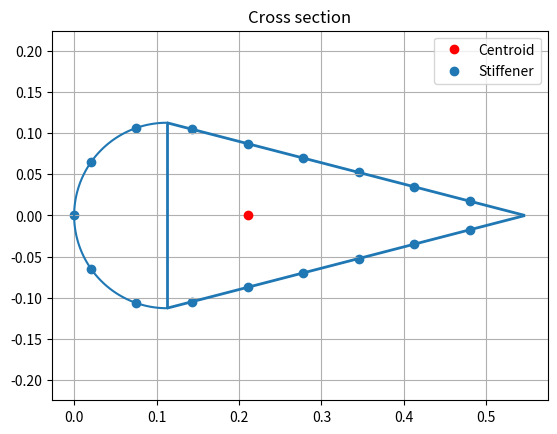

Here is the Python script that generated this plot:
# -*- coding: utf-8 -*-
"""
SVV 2020- Structural Analysis Assignment

Simulation for stress and deflection in A320 Airleron
19/02 morning session
@author: vladg
@version: 20-02-#1
"""
import numpy as np
import scipy as sp
import scipy.integrate
import matplotlib.pyplot as plt
from matplotlib import collections  as mc
plt.close('all')
np.set_printoptions(precision=3)

#++++++++++++++++++++++++++ Constants +++++++++++++++++++++++++++++++++++++++++++++++++++
g = 9.81 #m/s2


#+++++++++++++++++++++++++++ Main Simulation Functions ++++++++++++++++++++++++++++++++
def calcShFlow(ha,ca,tsk,tsp, tst, hst, wst,nst,Sz,Sy):
    #open section shear flow

    Sz = 1
    Sy = 0
    #testcase
    #ha = 6
    #ca = 7
    #tsk = 1
    #tsp = 1
    #tst = 1
    #hst = 1
    #wst = 1
    #nst = 5
    #Sz = 1
    #Sy = 0
    #Izz = 1
    #Iyy = 1

    zCentroid = calcCentroid(ha,ca,tsk,tsp,tst,hst,wst,nst)
    stArea = calcStArea(tst,hst,wst)
    stringerPos = calcStPose(ha, ca, nst)

    zCentroid = -0.21578
    Izz, Iyy = 1.28074*10**(-5),6.84137*10**(-5)
    #calcInertia(ca, ha, tsk, tsp, tst, stArea, zCentroid, stringerPos)
    print("zCentroid:\n",zCentroid)

    #stringerPos = np.array([[0,(ha/2)*np.sin(np.pi/4),-(ha/2)*np.sin(np.pi/4),1.5,-1.5],[0,-ha/2+(ha/2)*np.cos(np.pi/4),-ha/2+(ha/2)*np.cos(np.pi/4),-5,-5]])
    stringerPosCentroid = stringerPos
    stringerPosCentroid[1, :] = stringerPosCentroid[1, :] - zCentroid
    print("stringerPosCentroid:\n", stringerPosCentroid)

    plateYLength = ha/2
    plateZLength = ca-ha/2
    plateLength = np.sqrt(np.power(plateYLength, 2) + np.power(plateZLength, 2))
    ### right cell
    ############ (1) top flat plate : starting from (y = 0, z = -ca)
    n1 = 1000
    #get stringers on top flate plate
    stringerPosFilt1 = stringerPosCentroid[:, (stringerPosCentroid[0, :] >= 0) & (stringerPosCentroid[1, :] <= -(ha / 2)-zCentroid)]
    sVec1 = np.linspace(0,plateLength,n1+1)
    yVec1 = (plateYLength/plateLength) * sVec1
    zVecCentroid1 = -zCentroid -ca + (plateZLength/plateLength) * sVec1
    ds1 = plateLength/n1
    intYVec1,intZVec1 = calcIntegralArray(zVecCentroid1,yVec1,sVec1,n1,tsk)
    intYVec1 = addStringerContribution(intYVec1,yVec1,zVecCentroid1,ds1,n1,stringerPosFilt1,stArea,"Y")
    intZVec1 = addStringerContribution(intZVec1,yVec1,zVecCentroid1,ds1,n1,stringerPosFilt1,stArea,"Z")
    qs1 = -(Sz/Iyy)*intZVec1 - (Sy/Izz)*intYVec1

    ############ (2) spar plate : continuing from (1)
    n2 = 1000
    #no stringers on spar duh
    sVec2 = np.linspace(0,ha,n2+1)
    yVec2 = ha/2-sVec2
    zVecCentroid2 = np.ones(len(sVec2))*(-zCentroid -ha/2)
    ds2 = ha/n2
    intYVec2,intZVec2 = calcIntegralArray(zVecCentroid2,yVec2,sVec2,n2,tsp)
    qs2 = -(Sz/Iyy)*intZVec2 - (Sy/Izz)*intYVec2
    #add last value from qs1
    qs2 += qs1[-1]
    
    ############ (3) lower flat plate : continuing from (2)
    n3 = 1000
    stringerPosFilt3 = stringerPosCentroid[:, (stringerPosCentroid[0, :] <= 0) & (stringerPosCentroid[1, :] <= (-ha / 2)-zCentroid)]
    sVec3 = np.linspace(0, plateLength, n3 + 1)
    yVec3 = (-ha/2) + (plateYLength / plateLength) * sVec3
    zVecCentroid3 = (-zCentroid-(ha/2)) - (plateZLength / plateLength) * sVec3
    ds3 = plateLength / n3
    intYVec3, intZVec3 = calcIntegralArray(zVecCentroid3, yVec3, sVec3, n3,tsk)
    intYVec3 = addStringerContribution(intYVec3, yVec3, zVecCentroid3, ds3, n3, stringerPosFilt3, stArea, "Y")
    intZVec3 = addStringerContribution(intZVec3, yVec3, zVecCentroid3, ds3, n3, stringerPosFilt3, stArea, "Z")
    qs3 = -(Sz / Iyy) * intZVec3 - (Sy / Izz) * intYVec3
    #add last value from qs2



    ###left cell
    ######## (4) semicircular arc starts here
    n4 = 1000
    stringerPosFilt4 = stringerPosCentroid[:, (stringerPosCentroid[1, :] >= (-ha / 2)-zCentroid)]
    thetaVec4 = np.linspace(0, np.pi, n4 + 1)
    sVec4 = thetaVec4*(ha/2)
    yVec4 =(ha / 2) * np.cos(thetaVec4)
    zVecCentroid4 =(-zCentroid - (ha/2) + (ha/2)*np.sin(thetaVec4))
    yVecR4 = yVec4 *  (ha / 2)
    zVecCentroidR4 = zVecCentroid4 * (ha/2)
    ds4 = (np.pi*(ha/2)) / n4
    intYVec4, intZVec4 = calcIntegralArray(zVecCentroidR4, yVecR4, thetaVec4, n4, tsk)
    intYVec4 = addStringerContribution(intYVec4, yVec4, zVecCentroid4, ds4, n4, stringerPosFilt4, stArea, "Y")
    intZVec4 = addStringerContribution(intZVec4, yVec4, zVecCentroid4, ds4, n4, stringerPosFilt4, stArea, "Z")
    qs4 = -(Sz / Iyy) * intZVec4 - (Sy / Izz) * intYVec4

    qs3 += qs2[-1]
    qs3 += qs4[-1]
    print("qs1", qs1)
    print("qs2", qs2)
    print("qs3", qs3)
    print("qs4", qs4)
    #calculate const. sh flow
    #integrate open section sh. flow for left cell
    rhs1 = -(-sp.integrate.simps(qs2,sVec2)/tsp+sp.integrate.simps(qs4,sVec4)/tsk)
    rhs2 = -(sp.integrate.simps(qs1,sVec1)/tsk+sp.integrate.simps(qs2,sVec2)/tsp+sp.integrate.simps(qs3,sVec3)/tsk)
    A = np.matrix([[(np.pi*ha)/(2*tsk)+(ha/tsp) ,   -(ha/tsp)],
                   [-(ha/tsp)                   ,   (2*plateLength)/(tsk)+(ha/tsp)]])
    b = np.array([rhs1,rhs2])
    #x[0] is q,0 of left cell, x[1] is q,0 of right cell
    x = np.linalg.solve(A,b)
    print(x)

    q1 = qs1 + x[1]
    q2 = qs2 + x[1] - x[0]
    q3 = qs3 + x[1]
    q4 = qs4 + x[0]
    print("q1",q1)
    print("q2",q2)
    print("q3",q3)
    print("q4",q4)
    return qs1,qs2,qs3,qs4



    #moment around hinge



def calcIntegralArray(z,y,s, n,t):
    intYVec = np.array([0])
    intZVec = np.array([0])
    for i in range(1, n+1):
        integralY = sp.integrate.simps(y[:i + 1], s[:i + 1])
        intYVec = np.append(intYVec, integralY)
        integralZ = sp.integrate.simps(z[:i + 1], s[:i + 1])
        intZVec = np.append(intZVec, integralZ)
    return t*intYVec,t*intZVec


def addStringerContribution(integrated,yVec,zVec,ds,n,stringerPos,stArea,direction):
    """Used in shear flow calculations"""
    used = np.array([])
    newIntegrated = integrated
    for i in range(0,n+1):
        for j in range(0,stringerPos.shape[1]):
            dist = calcDist(stringerPos[0,j],stringerPos[1,j],yVec[i],zVec[i])
            if dist < ds and j not in used:
                used = np.append(used,j)
                print("yVec",yVec[i])
                print("zVec",zVec[i])
                if direction=="Y":
                    newIntegrated[j+1:] += stArea*stringerPos[0,j]
                elif direction == "Z":
                    newIntegrated[j + 1:] += stArea * stringerPos[1, j]
    print("used:\n",used)
    if len(used) != stringerPos.shape[1]:
        print("Warning addStringerContribution(): Not all stringers have been used")
    return newIntegrated

def calcDist(y1,z1,y2,z2):
    """Euclidean norm"""
    return np.sqrt(np.power(y1-y2, 2) + np.power(z1-z2, 2))


def drawSection(ha,ca,stringer_posz,stringer_posy,Zcg): #Verified by Vlad & Alberto!
    """Plots the cross-section."""
    fig,ax = plt.subplots()
    plt.title("Cross section")
    
    an = np.linspace(np.pi/2, np.pi*3/2, 100)
    plt.plot(ha/2+ha/2 * np.cos(an), ha/2 * np.sin(an))
    lines = [[(ha/2, ha/2), (ha/2, -ha/2)],
             [(ha/2,ha/2),(ca,0)],[(ha/2,-ha/2),(ca,0)]]
    lc = mc.LineCollection(lines, linewidths=2)
    ax.add_collection(lc)
    plt.plot(-Zcg, 0, "or",label='Centroid')
    
    plt.grid()
    plt.axis('equal')
    plt.scatter(stringer_posz,stringer_posy,label='Stiffener')
    plt.legend()
    ax.autoscale()

#++++++++++++++++++++ Stringer Position (from TE to LE and back in c.c. order)++++++++++
def calcStPose(ha,ca,nst):   #Verified by Vlad!
    """Calculates the (y,z) position of the stringers.
    Input: height aileron, chord, number stringers
    Output: 2xnst array with the (y,z) coordinates"""

    if(nst <=0 or nst%2==0):
        print("Invalid input entered!")
        return 0

    pos = np.zeros((2,nst))
    #pos[:,int(nst/2)+1] = [0,0]
    semiCircum = calcCircum(ha,ca)/2

    unit     = semiCircum/ (int(nst/2) +1)

    stCircle = int((ha/2 * np.pi/2 / unit))

    #Going around the semic cirle
    for i in range(1,stCircle+1):
        pos[:,int(nst/2)+1 - i - 1] = [ha/2 * np.sin(i*unit/(ha/2)),-ha/2*(1 - np.cos(i*unit/(ha/2)))]
        pos[:,int(nst/2)+1 + i -1 ] = [-ha/2 *np.sin(i*unit/(ha/2)),-ha/2*(1 - np.cos(i*unit/(ha/2)))]
     #Going along the skin
    if (2*stCircle +1 < nst):
        left   = (stCircle+1)*unit - ha/2 * np.pi/2     #left distance from the unit

        leftSt = int(nst/2) - stCircle     #nr of stringers left to palce outside the circle
        alfa   = np.arctan2(ha/2,ca-ha/2)   #the slope angle of the straight part
        lineSt = int((semiCircum - (ha/2 * np.pi/2) - left)/unit)

        leftTE = semiCircum- (stCircle+ lineSt)*unit
        for i in range(leftSt):
             pos[:,i]  = [(leftTE+unit*i)*np.sin(alfa),-ca + (leftTE+unit*i)*np.cos(alfa)]
             pos[:,len(pos[1,:])-i-1] = [-(leftTE+unit*i)*np.sin(alfa),-ca + (leftTE+unit*i)*np.cos(alfa)]
        return pos
    else:
        return pos[1]



def calcCircum(ha,ca):
    #Stick to the name given in the flow chart OR
    # cleary write what you cahnged
    """Input: ha, ca
       Output: lCirc = length of the section circumference
    """
    return np.pi*ha/2 + 2*(np.sqrt((ca-ha/2)**2 + (ha/2)**2))


def calcCentroid(ha,ca,tsk,tsp,tst,hst,wst,nst):  #Verified by Vlad!
    """Return the z coordinate of the centroid."""
    stArea = calcStArea(tst,hst,wst)
    stPos  = calcStPose(ha,ca,nst)

    plateYLength = ha / 2
    plateZLength = ca - ha / 2

    sumStAreaZ   = np.sum(stPos[1,:]*stArea)
    sumAreaZ     = np.pi*tsk*(ha/2) * (-ha/2+(2/np.pi)*(ha/2)) + np.linalg.norm([plateYLength,plateZLength])*tsk*2 * (-ha/2 - plateZLength/2)+ ha*tsp*(-ha/2) + sumStAreaZ

    sumArea      = np.pi*tsk*(ha/2) + np.linalg.norm([plateYLength,plateZLength])*tsk*2 + ha*tsp + stArea*nst
    
    zCentroid    = sumAreaZ/sumArea

    return zCentroid        #note Zcg is negative

def calcInertia(Ca,H,Tsk,Tsp,Tst,Ast,Zcg,StPos):
    """Calculates the moment of inertia for Izz and Iyy and outputs in this order"""
    """Method is verified and fully correct"""


    Lsk = np.linalg.norm([H/2,Ca-H/2])     #Length of the slanted skin


    # ------------------------   Izz   ------------------------
    # I_zz consists of 4 parts: spar (1), skin plates (2), skin semicircular (3), stiffeners (4)

    I_zz1 = 1/12*Tsp*H**3
    Beta_plate = np.arctan2((H/2),(Ca-H/2))
    I_zz2 = 1/12*Tsk*(2*Lsk)**3*(np.sin(Beta_plate))**2
    I_zz3 = 0.5*1/8*np.pi*Tsk*H**3
    I_zz4 = Ast*sum(StPos[0,:]**2) #calcStPos gives list of coordinates (y,z)

    Izz = I_zz1 + I_zz2+I_zz3+I_zz4
    #print(I_zz1,I_zz2,I_zz3,I_zz4)

    # ------------------------   Iyy   -------------------------
    # I_yy consists of 4 parts: skin plates (1), skin semicircular (2), stiffeners (3), spar (4)
    # the MoI of the thinwalled semicircle about diameter is r^3*t*pi/4 (calculated by hand,verified)
    # the MoI of the thinwalled semicircle about cg is r^3*t*(pi/2 - 4/pi) (calculated by hand)

    I_yy_plate = 1/12*Tsk*(Lsk)**3*(np.cos(Beta_plate))**2 + Lsk*Tsk*(-H/2-0.5*(Ca-H/2)-Zcg)**2 #note the plus before Zcg because Zcg is negative itself
    I_yy1 = 2*I_yy_plate
    I_yy2 = (H/2)**3*Tsk*(np.pi/2 - 4/np.pi) + np.pi*H/2*Tsk * ((-H/2+H/np.pi)-Zcg)**2
    I_yy3 = Ast*sum((StPos[1,:]-Zcg)**2)   #calcStPos gives (y,z)
    I_yy4 = H*Tsp*(-H/2-Zcg)**2  #only steiner term due to thin walled approx (difference 5*e-10)

    Iyy = I_yy1+I_yy2+I_yy3+I_yy4
    #print(I_yy1,I_yy2,I_yy3,I_yy4)

    return Izz, Iyy


#++++++++++++++++++++++++++++++++ Numerical Integration +++++++++++++++++++++++++++++++++
def integration(function,n,a,b):
	zf = b

	deltaz = round(zf/n,8)
	zvector = np.array([0])
	h = deltaz/2
	primvector = np.array([0])
	valuez = 0

	for i in range(n):
		valuez += deltaz
		zvector = np.append(zvector,valuez)


	for j in range(n):
		value = h/3*(function(zvector[j]) + 4*function(zvector[j]+h) + function(zvector[j+1]))
		primvector = np.append(primvector,value)

	A = np.empty([n+1,n+1])
	for i in range(n+1):
		for j in range(n+1):
			A[i,j] = zvector[i]**j

	weights = np.dot(np.linalg.inv(A),np.transpose(primvector))
	total = np.sum(primvector)



	####  Verification ######
	#vervec = np.array([0])
	#verificationtotal = scp.integrate.simps(function(zvector),zvector)
	#for i in range(n):
		#vector = np.array([zvector[i],zvector[i+1]])
		#vervec = np.append(vervec,scp.integrate.simps(function(vector),vector))

	#plt.plot(zvector,vervec)
	#plt.plot(zvector,primvector)
	#plt.show()

	return weights,total



def calcStArea(Tst, Hst, Wst):   #Verified by Vlad!
  #Calculates area of stringer in m^2
    StArea = Tst * (Hst + Wst)
    return StArea

class Aircraft:
    def __init__(self,name):
        if name=="A320" or name=="a320":
            self.la  = 2.771          #m
            self.ca  = 0.547
            self.ha  = 0.225
            self.tsk = 0.0011
            self.tst = 0.0012
            self.wst = 0.020
            self.hst = 0.015
            self.nst = 17
            self.tsp = 0.0029
            self.Ast = calcStArea(self.tst,self.hst,self.wst)
            self.theta = np.radians(26)  #rad

#++++++++++++++++++++++++++++ Main +++++++++++++++++++++++++++++++++++++++++++++++++++

def main():

    craft = Aircraft("A320")
    print("Circumference: \n",calcCircum(craft.ha,craft.ca))

    stArea = calcStArea(craft.tst,craft.hst,craft.wst)
    print("Stringer Area is:\n",stArea)

    pos = calcStPose(craft.ha,craft.ca,craft.nst)
    print("Stringers (y,z) are:\n",pos)

    Zcg = calcCentroid(craft.ha,craft.ca,craft.tsk,craft.tsp,craft.tst,craft.hst,craft.wst,craft.nst)
    print("Centroid z-coordinate is:\n", Zcg)

    Izz,Iyy = calcInertia(craft.ca,craft.ha,craft.tsk,craft.tsp,craft.tst,craft.Ast,Zcg,pos)
    print("Izz and Iyy:\n",Izz, Iyy)

    #calcShFlow(craft.ha,craft.ca,craft.tsk,craft.tsp,craft.tst,craft.hst,craft.wst,craft.nst,1,0)
    

    drawSection(craft.ha,craft.ca,-pos[1,:],-pos[0,:],Zcg)
if __name__ == "__main__":
    main()
